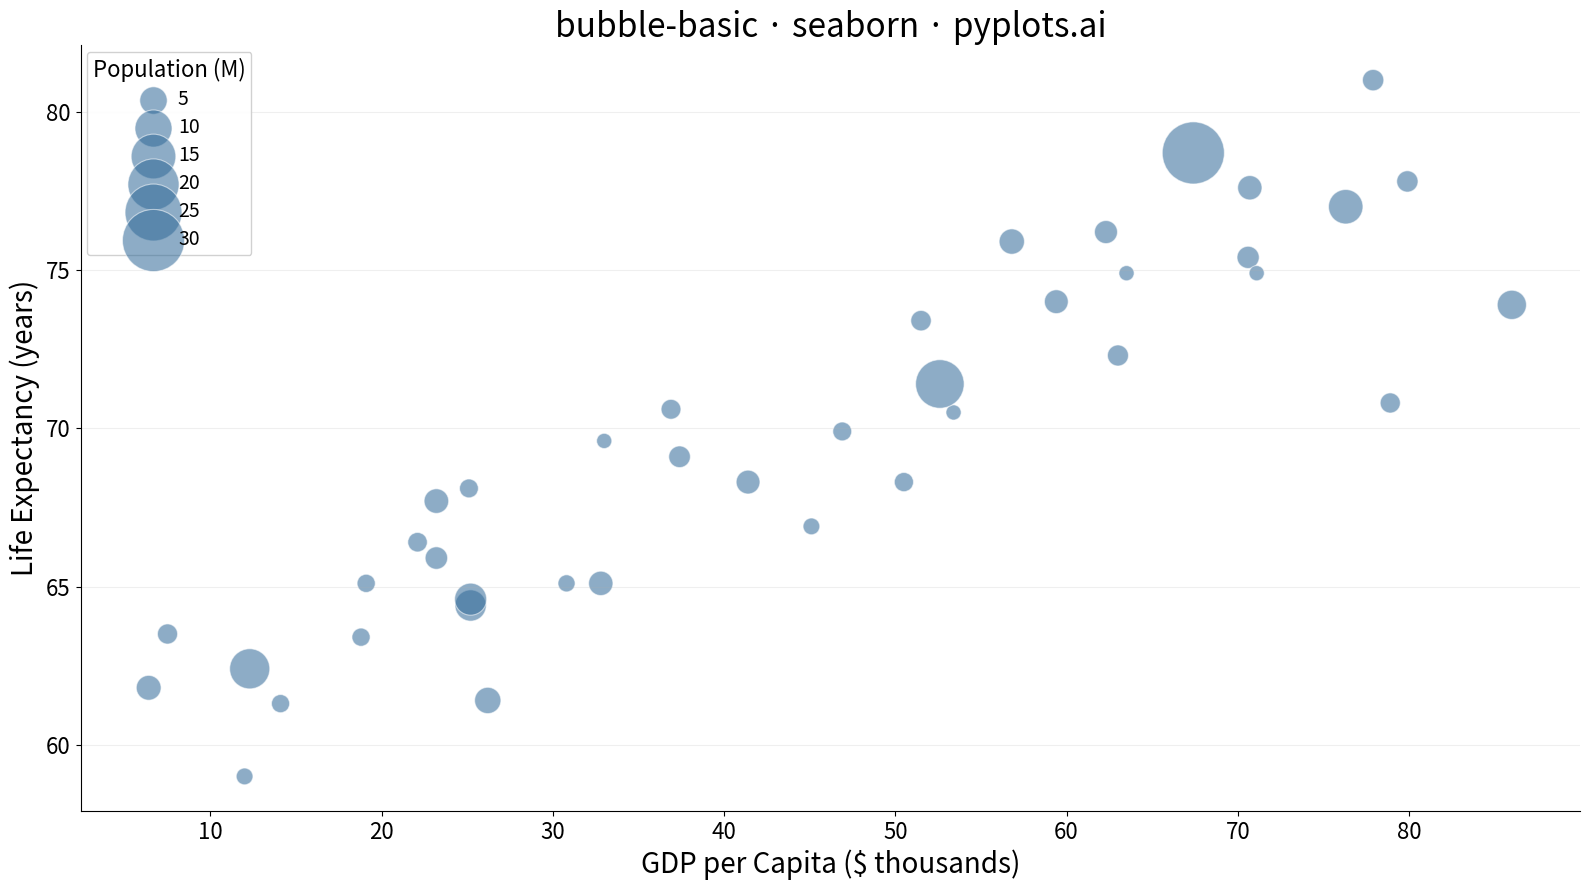

This chart was generated by the following Python code:
""" pyplots.ai
bubble-basic: Basic Bubble Chart
Library: seaborn 0.13.2 | Python 3.14.3
Quality: 84/100 | Updated: 2026-02-15
"""

import matplotlib.pyplot as plt
import numpy as np
import pandas as pd
import seaborn as sns


# Data — World cities: GDP per capita vs life expectancy, bubble = population
np.random.seed(42)
n_cities = 40

gdp_per_capita = np.linspace(5, 85, n_cities) + np.random.normal(0, 5, n_cities)
gdp_per_capita = np.clip(gdp_per_capita, 5, 90)

life_expectancy = 60 + 0.22 * gdp_per_capita + np.random.normal(0, 2.5, n_cities)
life_expectancy = np.clip(life_expectancy, 58, 84)

population_millions = np.random.lognormal(mean=1.0, sigma=1.0, size=n_cities)
population_millions = np.clip(population_millions, 0.8, 30)

df = pd.DataFrame(
    {
        "gdp_per_capita": np.round(gdp_per_capita, 1),
        "life_expectancy": np.round(life_expectancy, 1),
        "population": np.round(population_millions, 1),
    }
)

# Plot
fig, ax = plt.subplots(figsize=(16, 9))

sns.scatterplot(
    data=df,
    x="gdp_per_capita",
    y="life_expectancy",
    size="population",
    sizes=(120, 2000),
    alpha=0.55,
    color="#306998",
    edgecolor="white",
    linewidth=0.8,
    legend="brief",
    ax=ax,
)

# Adjust legend
legend = ax.get_legend()
legend.set_title("Population (M)")
legend.get_title().set_fontsize(16)
for text in legend.get_texts():
    text.set_fontsize(14)
legend.set_loc("upper left")
legend.set_frame_on(True)
legend.get_frame().set_alpha(0.9)
legend.get_frame().set_edgecolor("#cccccc")

# Style
ax.set_xlabel("GDP per Capita ($ thousands)", fontsize=20)
ax.set_ylabel("Life Expectancy (years)", fontsize=20)
ax.set_title("bubble-basic · seaborn · pyplots.ai", fontsize=24, fontweight="medium")
ax.tick_params(axis="both", labelsize=16)
ax.spines["top"].set_visible(False)
ax.spines["right"].set_visible(False)
ax.yaxis.grid(True, alpha=0.2, linewidth=0.8)

plt.tight_layout()
plt.savefig("plot.png", dpi=300, bbox_inches="tight")
